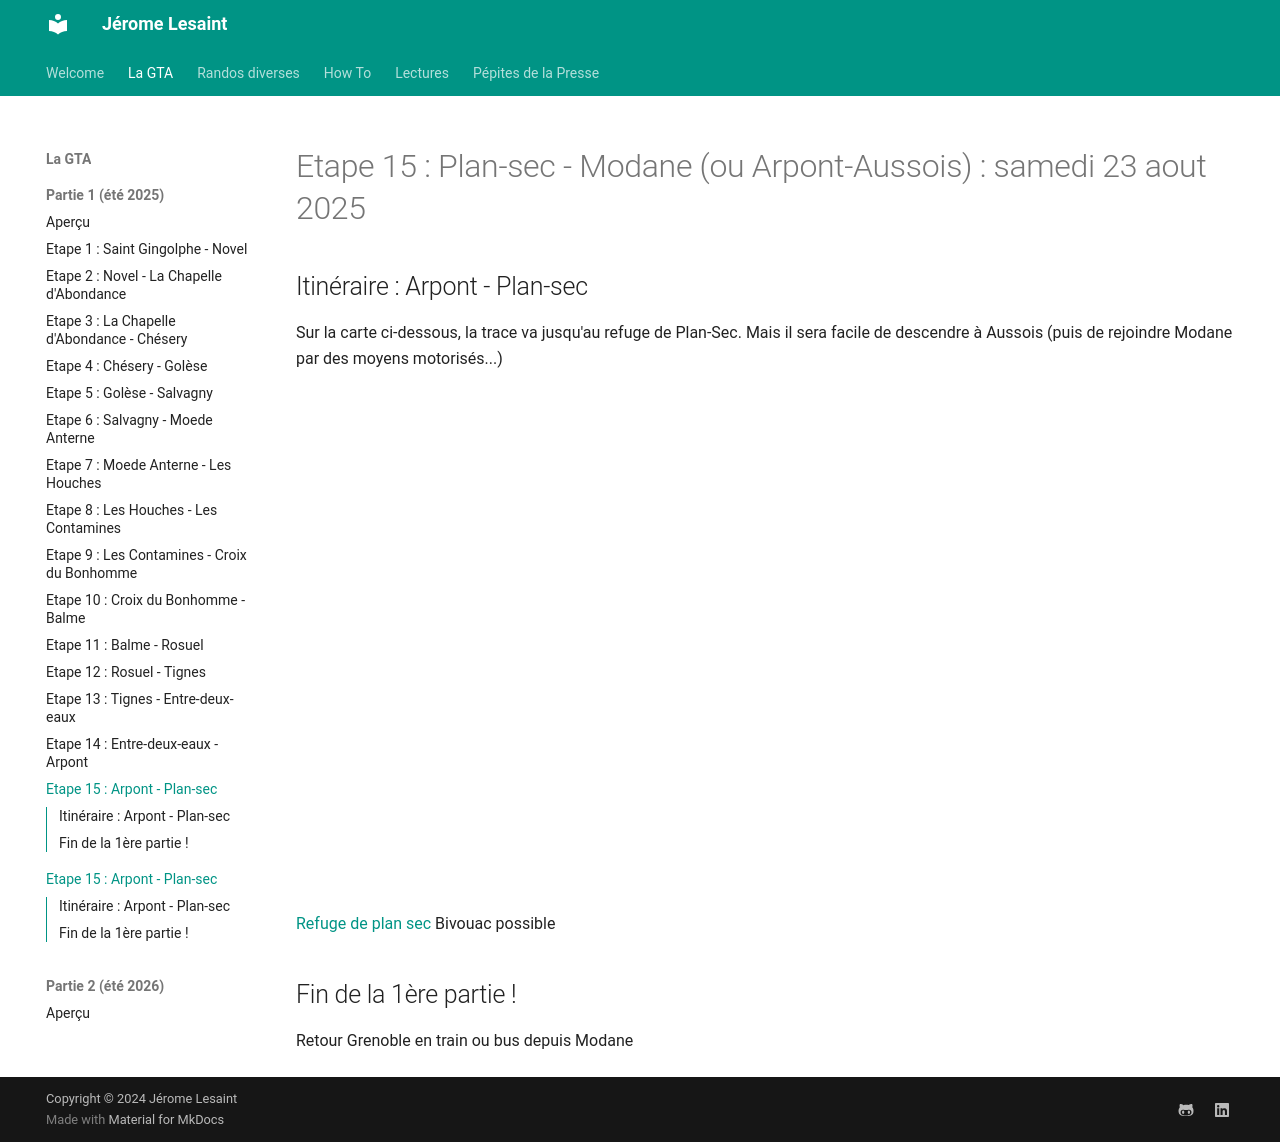

repository: lesaintjerome/jeromelesaint · page: GTA/15-gta/index.html · generator: mkdocs

# Etape 15 : Plan-sec - Modane (ou Arpont-Aussois) : samedi 23 aout 2025


## Itinéraire : Arpont - Plan-sec
Sur la carte ci-dessous, la trace va jusqu'au refuge de Plan-Sec. Mais il sera facile de descendre à Aussois (puis de rejoindre Modane par des moyens motorisés...)

<iframe src="https://gpx.studio/?state=%7B%22ids%22:%5B%221u5seUmYLXiAdOCSSeWT7luzNFe65EbY1%22%5D%7D&embed&distance" width="100%" height="500" frameborder="0" allowfullscreen><p><a href="https://gpx.studio/?state=%7B%22ids%22:%5B%221u5seUmYLXiAdOCSSeWT7luzNFe65EbY1%22%5D%7D"></a></p></iframe>

[Refuge de plan sec](https://www.refuges-vanoise.com/fiche-hebergement-plan-sec-tour-des-glaciers-de-la-vanoise-vanoise-1v05a3s518nq.html)
Bivouac possible

## Fin de la 1ère partie !
Retour Grenoble en train ou bus depuis Modane
